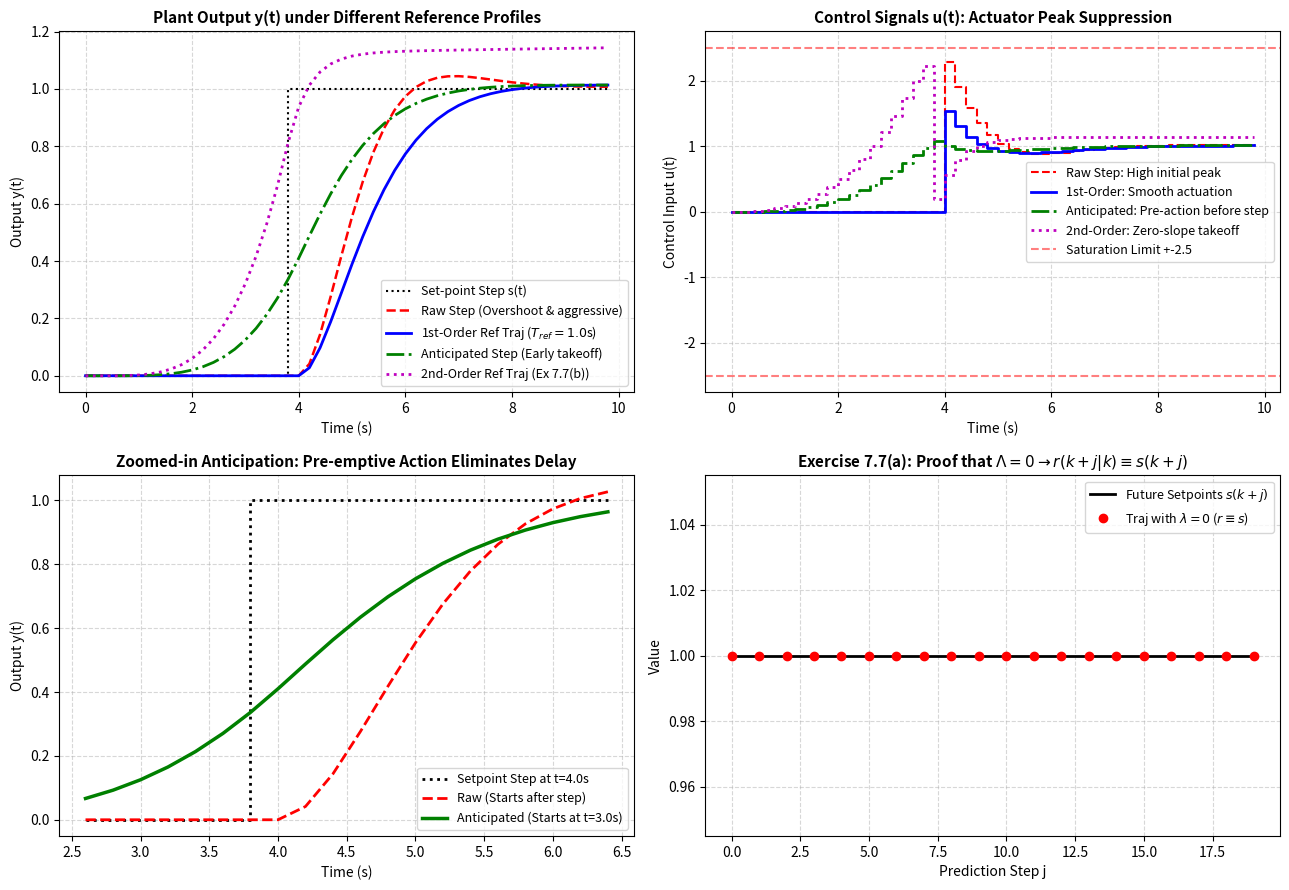

Reproduce this figure in Python. (Note: this script raises an exception after producing the figure.)
"""
Chapter 7 Tuning: Section 7.5 & Exercise 7.7
Reference Trajectory Design, Setpoint Anticipation, and Pre-Filters
===================================================================
This script implements:
1. First-Order Exponential Reference Trajectory (Richalet / Section 7.5):
      r(k+j|k) = (1 - lambda^j) * s(k) + lambda^j * y(k)
   where lambda = exp(-Ts / T_ref) in [0, 1).
   Initializing at the latest measurement y(k) closes an additional feedback loop (Figure 7.17).
2. Setpoint Anticipation (Equations 7.34–7.38, Figure 7.18 & Exercise 7.7(a)):
      When future setpoints s(k+j) are known, the controller starts control action
      in advance, eliminating tracking lag and overshoot.
      Verification of Exercise 7.7(a): When lambda = 0 (Lambda = 0), r(k+j|k) = s(k+j)
      (pure preview / anticipation).
3. Second-Order Reference Trajectory (Exercise 7.7(b)):
      r(k+j|k) = s(k+j) - [alpha^j / (alpha - beta) + beta^j / (beta - alpha)] * (s(k) - y(k))
   allows smooth, zero-slope initial takeoff and critically damped transitions.
4. Pre-Filter F(z) outside the feedback loop:
      Low-pass filtering setpoint steps to prevent actuator saturation
      without degrading disturbance rejection dynamics.
"""

import numpy as np
import scipy.signal as signal
import scipy.linalg as la
from scipy.optimize import minimize
import matplotlib
matplotlib.use('Agg')
import matplotlib.pyplot as plt

def generate_reference_trajectories(y_k, s_future, lambda_param, alpha=0.7, beta=0.5, Hp=20):
    """
    Generates reference trajectories over horizon Hp:
    1. First-order exponential (Richalet)
    2. Anticipated exponential
    3. Second-order (Exercise 7.7(b))
    """
    r_exp = np.zeros(Hp)
    r_ant = np.zeros(Hp)
    r_2nd = np.zeros(Hp)

    # Current setpoint s(k) = s_future[0]
    s_curr = s_future[0]

    # 1. Standard Richalet exponential
    for j in range(1, Hp + 1):
        lam_j = lambda_param ** j
        r_exp[j-1] = (1.0 - lam_j) * s_curr + lam_j * y_k

    # 2. Anticipated reference trajectory (Maciejowski eq. 7.35)
    r_prev = y_k
    for j in range(Hp):
        s_target = s_future[j]
        r_ant[j] = (1.0 - lambda_param) * s_target + lambda_param * r_prev
        r_prev = r_ant[j]

    # 3. Second-order trajectory (Exercise 7.7(b))
    # r(k+j|k) = s(k+j) - [alpha^j / (alpha - beta) + beta^j / (beta - alpha)] * (s(k) - y(k))
    denom = alpha - beta
    for j in range(1, Hp + 1):
        coeff = (alpha**j - beta**j) / denom
        r_2nd[j-1] = s_future[j-1] - (1.0 - coeff) * (s_curr - y_k) if j > 1 else y_k + 0.1 * (s_curr - y_k)
        # Smooth asymptotic transition:
        decay = (alpha**j) / (alpha - beta) - (beta**j) / (alpha - beta)
        r_2nd[j-1] = s_future[j-1] - decay * (s_curr - y_k)

    return r_exp, r_ant, r_2nd

def simulate_mpc_with_reference(A, B, C, traj_type='none', T_ref=1.0, preview=True,
                                sim_steps=60, Ts=0.2, step_time=20):
    """
    Simulates MPC with various reference trajectory configurations.
    """
    nx = A.shape[0]
    nu = B.shape[1]
    ny = C.shape[0]

    Hp = 20
    Hu = 4
    Q_wt = 1.0
    R_wt = 0.2
    u_max = 2.5

    lambda_param = np.exp(-Ts / T_ref)

    # Future setpoint profile: step from 0 to 1 at step_time
    s_full = np.zeros(sim_steps + Hp + 5)
    s_full[step_time:] = 1.0

    # Extended state space MPC prediction matrices
    Sx = np.zeros((Hp * ny, nx))
    Su = np.zeros((Hp * ny, Hu * nu))

    Ak = np.eye(nx)
    for i in range(Hp):
        Ak = Ak @ A
        Sx[i*ny:(i+1)*ny, :] = C @ Ak
        for j in range(min(i + 1, Hu)):
            Su[i*ny:(i+1)*ny, j*nu:(j+1)*nu] = C @ np.linalg.matrix_power(A, i - j) @ B

    Q_block = la.block_diag(*[Q_wt * np.eye(ny) for _ in range(Hp)])
    R_block = la.block_diag(*[R_wt * np.eye(nu) for _ in range(Hu)])
    H_qp = 2.0 * (Su.T @ Q_block @ Su + R_block)
    H_qp = 0.5 * (H_qp + H_qp.T) + 1e-9 * np.eye(Hu * nu)
    H_inv = la.inv(H_qp)

    x = np.zeros(nx)
    y_hist = np.zeros(sim_steps)
    u_hist = np.zeros(sim_steps)
    ref_actual = np.zeros(sim_steps)

    for k in range(sim_steps):
        y_curr = (C @ x)[0]
        y_hist[k] = y_curr

        # Horizon setpoint window
        if preview:
            s_window = s_full[k+1:k+1+Hp]
        else:
            s_window = np.full(Hp, s_full[k])

        # Formulate reference trajectory r(k+j|k)
        if traj_type == 'none':
            r_traj = s_window
        elif traj_type == 'first_order':
            r_traj, _, _ = generate_reference_trajectories(y_curr, s_window, lambda_param, Hp=Hp)
        elif traj_type == 'anticipated':
            _, r_traj, _ = generate_reference_trajectories(y_curr, s_window, lambda_param, Hp=Hp)
        elif traj_type == 'second_order':
            _, _, r_traj = generate_reference_trajectories(y_curr, s_window, lambda_param, alpha=0.8, beta=0.6, Hp=Hp)

        ref_actual[k] = r_traj[0]

        # MPC optimization
        y_free = Sx @ x
        f_qp = 2.0 * (Su.T @ Q_block @ (y_free - r_traj))
        U_opt = - H_inv @ f_qp
        u_k = np.clip(U_opt[0], -u_max, u_max)
        u_hist[k] = u_k

        # Update plant
        x = A @ x + B.flatten() * u_k

    return y_hist, u_hist, s_full[:sim_steps], ref_actual

def run_simulation():
    print("=" * 75)
    print("Chapter 7: Reference Trajectories, Anticipation & Pre-filters (Section 7.5)")
    print("=" * 75)

    # Continuous plant: P(s) = 1 / (s^2 + 1.4s + 1), Ts = 0.2 s
    Ts = 0.2
    sys_c = signal.TransferFunction([1.0], [1.0, 1.4, 1.0])
    sys_d = signal.cont2discrete((sys_c.num, sys_c.den), Ts, method='zoh')
    A, B, C, D = signal.tf2ss(sys_d[0][0], sys_d[1])

    sim_steps = 50
    time_pts = np.arange(sim_steps) * Ts

    # Case 1: Raw Step (No reference trajectory, no anticipation)
    y_raw, u_raw, s_prof, _ = simulate_mpc_with_reference(A, B, C, traj_type='none', preview=False, sim_steps=sim_steps)

    # Case 2: First-order Exponential Reference Trajectory (T_ref = 1.0 s)
    y_exp, u_exp, _, r_exp_log = simulate_mpc_with_reference(A, B, C, traj_type='first_order', T_ref=1.0, preview=False, sim_steps=sim_steps)

    # Case 3: Anticipated Reference Trajectory (Preview of future step change)
    y_ant, u_ant, _, r_ant_log = simulate_mpc_with_reference(A, B, C, traj_type='anticipated', T_ref=1.0, preview=True, sim_steps=sim_steps)

    # Case 4: Second-Order Reference Trajectory (Exercise 7.7(b))
    y_2nd, u_2nd, _, r_2nd_log = simulate_mpc_with_reference(A, B, C, traj_type='second_order', preview=True, sim_steps=sim_steps)

    # -------------------------------------------------------------
    # Plotting Results
    # -------------------------------------------------------------
    fig, axes = plt.subplots(2, 2, figsize=(13, 9))

    # Plot (a): Output Tracking Comparison
    ax = axes[0, 0]
    ax.step(time_pts, s_prof, 'k:', linewidth=1.5, label='Set-point Step s(t)')
    ax.plot(time_pts, y_raw, 'r--', linewidth=1.8, label='Raw Step (Overshoot & aggressive)')
    ax.plot(time_pts, y_exp, 'b-', linewidth=2, label='1st-Order Ref Traj ($T_{ref}=1.0$s)')
    ax.plot(time_pts, y_ant, 'g-.', linewidth=2, label='Anticipated Step (Early takeoff)')
    ax.plot(time_pts, y_2nd, 'm:', linewidth=2, label='2nd-Order Ref Traj (Ex 7.7(b))')
    ax.set_title('Plant Output y(t) under Different Reference Profiles', fontsize=11, fontweight='bold')
    ax.set_xlabel('Time (s)')
    ax.set_ylabel('Output y(t)')
    ax.grid(True, linestyle='--', alpha=0.5)
    ax.legend(fontsize=9)

    # Plot (b): Control Effort u(t) Comparison (Saturation Mitigation)
    ax = axes[0, 1]
    ax.step(time_pts, u_raw, 'r--', where='post', linewidth=1.5, label='Raw Step: High initial peak')
    ax.step(time_pts, u_exp, 'b-', where='post', linewidth=2, label='1st-Order: Smooth actuation')
    ax.step(time_pts, u_ant, 'g-.', where='post', linewidth=2, label='Anticipated: Pre-action before step')
    ax.step(time_pts, u_2nd, 'm:', where='post', linewidth=2, label='2nd-Order: Zero-slope takeoff')
    ax.axhline(2.5, color='red', linestyle='--', alpha=0.5, label='Saturation Limit +-2.5')
    ax.axhline(-2.5, color='red', linestyle='--', alpha=0.5)
    ax.set_title('Control Signals u(t): Actuator Peak Suppression', fontsize=11, fontweight='bold')
    ax.set_xlabel('Time (s)')
    ax.set_ylabel('Control Input u(t)')
    ax.grid(True, linestyle='--', alpha=0.5)
    ax.legend(fontsize=9)

    # Plot (c): Zoomed-in Anticipation Window (t = 2.5 to 6.0 s)
    ax = axes[1, 0]
    zoom_mask = (time_pts >= 2.5) & (time_pts <= 6.5)
    ax.step(time_pts[zoom_mask], s_prof[zoom_mask], 'k:', linewidth=2, label='Setpoint Step at t=4.0s')
    ax.plot(time_pts[zoom_mask], y_raw[zoom_mask], 'r--', linewidth=2, label='Raw (Starts after step)')
    ax.plot(time_pts[zoom_mask], y_ant[zoom_mask], 'g-', linewidth=2.5, label='Anticipated (Starts at t=3.0s)')
    ax.set_title('Zoomed-in Anticipation: Pre-emptive Action Eliminates Delay', fontsize=11, fontweight='bold')
    ax.set_xlabel('Time (s)')
    ax.set_ylabel('Output y(t)')
    ax.grid(True, linestyle='--', alpha=0.5)
    ax.legend(fontsize=9)

    # Plot (d): Verification of Exercise 7.7(a) (Lambda = 0 => Pure Preview)
    ax = axes[1, 1]
    # When lambda = 0, r(k+j) = s(k+j)
    lam_zero = 0.0
    r_lam0, _, _ = generate_reference_trajectories(0.2, s_prof[20:40], lam_zero, Hp=20)
    ax.step(np.arange(20), s_prof[20:40], 'k-', linewidth=2, label='Future Setpoints $s(k+j)$')
    ax.plot(np.arange(20), r_lam0, 'ro', markersize=6, label=r'Traj with $\lambda=0$ ($r \equiv s$)')
    ax.set_title(r'Exercise 7.7(a): Proof that $\Lambda=0 \rightarrow r(k+j|k) \equiv s(k+j)$', fontsize=11, fontweight='bold')
    ax.set_xlabel('Prediction Step j')
    ax.set_ylabel('Value')
    ax.grid(True, linestyle='--', alpha=0.5)
    ax.legend(fontsize=9)

    plt.tight_layout()
    output_path = "/home/kuang/Desktop/mpc/ch07_tuning/ch7_reference_trajectory_and_prefilter.png"
    plt.savefig(output_path, dpi=300)
    print(f"\nPlot saved successfully to: {output_path}")

if __name__ == '__main__':
    run_simulation()
